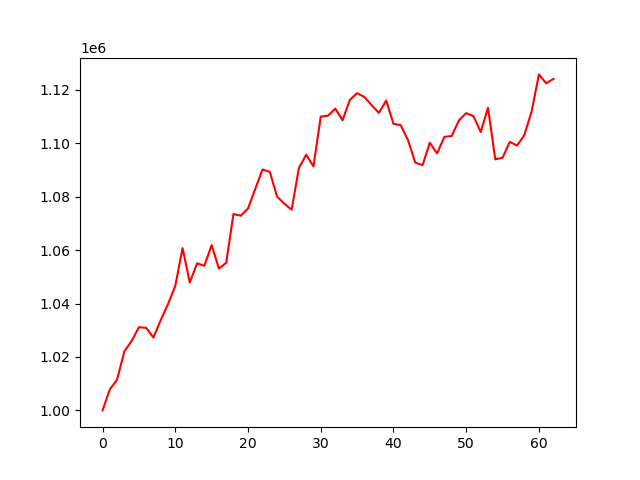

Data behind this chart, as committed beside it:
account_value, date, daily_return
1000000, 2019-01-03, 
1007834, 2019-01-04, 0.007834
1011486, 2019-01-07, 0.003624
1022126, 2019-01-08, 0.01052
1025976, 2019-01-09, 0.003767
1031134, 2019-01-10, 0.005027
1030883, 2019-01-11, -0.0002432
1027267, 2019-01-14, -0.003508
1033808, 2019-01-15, 0.006368
1039754, 2019-01-16, 0.005752
1046598, 2019-01-17, 0.006582
1060720, 2019-01-18, 0.01349
1047877, 2019-01-22, -0.01211
1055053, 2019-01-23, 0.006848
1054113, 2019-01-24, -0.0008909
1061839, 2019-01-25, 0.00733
1053062, 2019-01-28, -0.008266
1055235, 2019-01-29, 0.002064
1073501, 2019-01-30, 0.01731
1072863, 2019-01-31, -0.0005943
1075560, 2019-02-01, 0.002514
1082930, 2019-02-04, 0.006852
1090161, 2019-02-05, 0.006677
1089269, 2019-02-06, -0.0008175
1079997, 2019-02-07, -0.008512
1077343, 2019-02-08, -0.002458
1075115, 2019-02-11, -0.002068
1090744, 2019-02-12, 0.01454
1095679, 2019-02-13, 0.004525
1091317, 2019-02-14, -0.003982
1109959, 2019-02-15, 0.01708
1110298, 2019-02-19, 0.0003054
1112949, 2019-02-20, 0.002388
1108589, 2019-02-21, -0.003917
1116198, 2019-02-22, 0.006864
1118724, 2019-02-25, 0.002263
1117297, 2019-02-26, -0.001275
1114239, 2019-02-27, -0.002737
1111334, 2019-02-28, -0.002607
1115968, 2019-03-01, 0.004169
1107287, 2019-03-04, -0.007778
1106741, 2019-03-05, -0.0004938
1101147, 2019-03-06, -0.005054
1092738, 2019-03-07, -0.007637
1091772, 2019-03-08, -0.0008836
1100199, 2019-03-11, 0.007719
1096158, 2019-03-12, -0.003673
1102384, 2019-03-13, 0.00568
1102680, 2019-03-14, 0.0002686
1108515, 2019-03-15, 0.005292
1111254, 2019-03-18, 0.002471
1110132, 2019-03-19, -0.00101
1104180, 2019-03-20, -0.005361
1113288, 2019-03-21, 0.008248
1093960, 2019-03-22, -0.01736
1094569, 2019-03-25, 0.0005571
1100487, 2019-03-26, 0.005407
1099137, 2019-03-27, -0.001227
1103054, 2019-03-28, 0.003563
1111902, 2019-03-29, 0.008022
... 3 more rows
